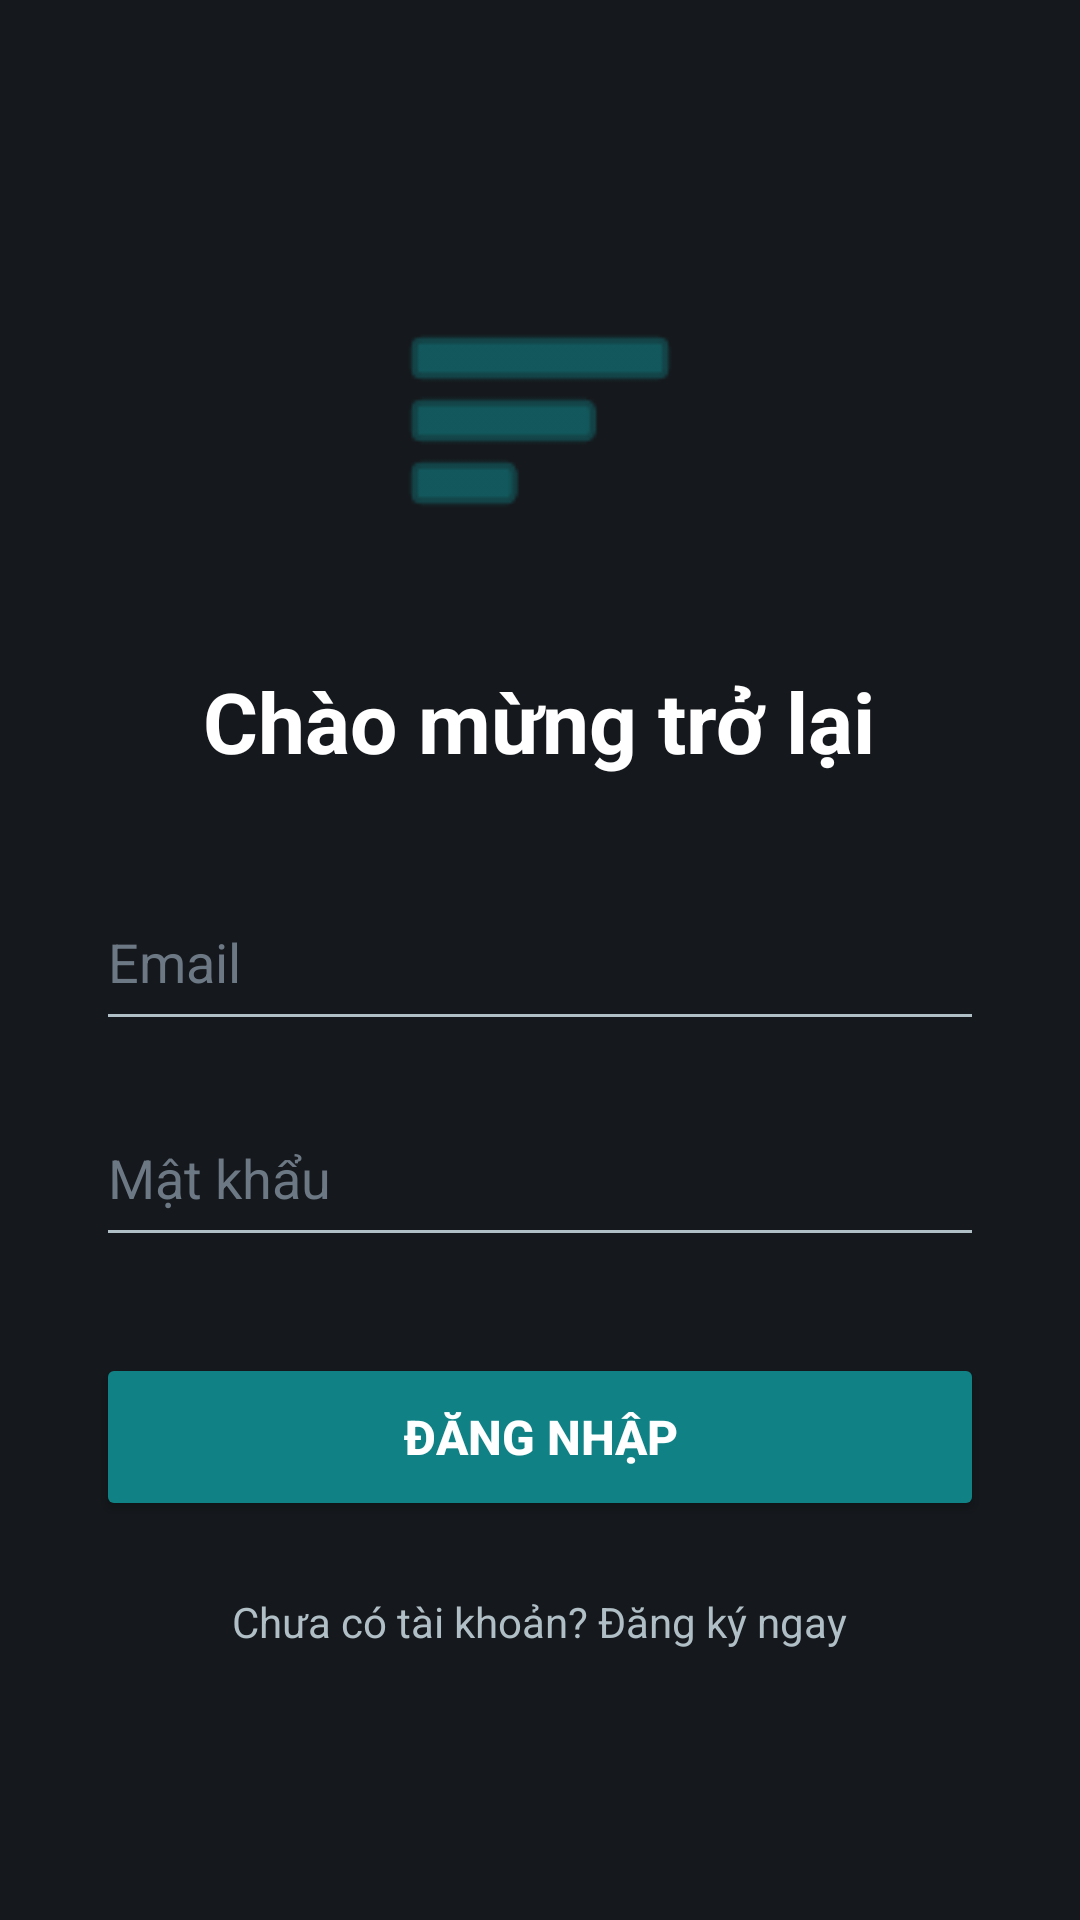

The Android layout XML behind this screen, and the referenced resources:
<!-- AndroidManifest.xml: application theme Theme.FonosShoppee -->
<!-- res/layout/activity_login.xml -->
<?xml version="1.0" encoding="utf-8"?>
<LinearLayout xmlns:android="http://schemas.android.com/apk/res/android"
    xmlns:app="http://schemas.android.com/apk/res-auto"
    android:layout_width="match_parent"
    android:layout_height="match_parent"
    android:background="#15181C"
    android:gravity="center"
    android:orientation="vertical"
    android:padding="32dp">

    <ImageView
        android:layout_width="100dp"
        android:layout_height="100dp"
        android:src="@android:drawable/ic_menu_sort_by_size"
        app:tint="#108286"
        android:layout_marginBottom="32dp"/>

    <TextView
        android:layout_width="wrap_content"
        android:layout_height="wrap_content"
        android:text="Chào mừng trở lại"
        android:textColor="#FFFFFF"
        android:textSize="28sp"
        android:textStyle="bold"
        android:layout_marginBottom="32dp"/>

    <EditText
        android:id="@+id/etLoginEmail"
        android:layout_width="match_parent"
        android:layout_height="56dp"
        android:backgroundTint="#B0BEC5"
        android:hint="Email"
        android:inputType="textEmailAddress"
        android:textColor="#FFFFFF"
        android:textColorHint="#6D7885" />

    <EditText
        android:id="@+id/etLoginPassword"
        android:layout_width="match_parent"
        android:layout_height="56dp"
        android:layout_marginTop="16dp"
        android:backgroundTint="#B0BEC5"
        android:hint="Mật khẩu"
        android:inputType="textPassword"
        android:textColor="#FFFFFF"
        android:textColorHint="#6D7885" />

    <Button
        android:id="@+id/btnLogin"
        android:layout_width="match_parent"
        android:layout_height="56dp"
        android:layout_marginTop="32dp"
        android:backgroundTint="#108286"
        android:text="Đăng nhập"
        android:textColor="#FFFFFF"
        android:textSize="16sp"
        android:textStyle="bold"
        app:cornerRadius="28dp" />

    <TextView
        android:id="@+id/tvGoToRegister"
        android:layout_width="wrap_content"
        android:layout_height="wrap_content"
        android:layout_marginTop="24dp"
        android:text="Chưa có tài khoản? Đăng ký ngay"
        android:textColor="#B0BEC5"
        android:textSize="14sp" />
</LinearLayout>
<!-- resources referenced by this layout -->
<resources>
  <style name="Theme.FonosShoppee" parent="Base.Theme.FonosShoppee" />
  <style name="Base.Theme.FonosShoppee" parent="Theme.Material3.DayNight.NoActionBar">
          
          
      </style>
</resources>
